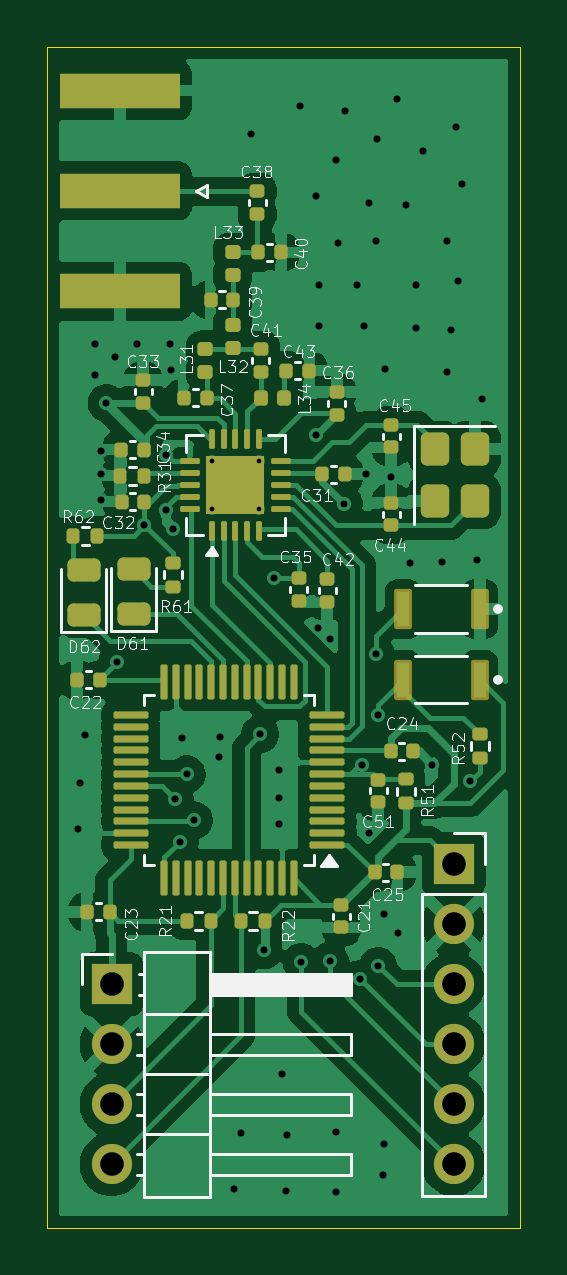
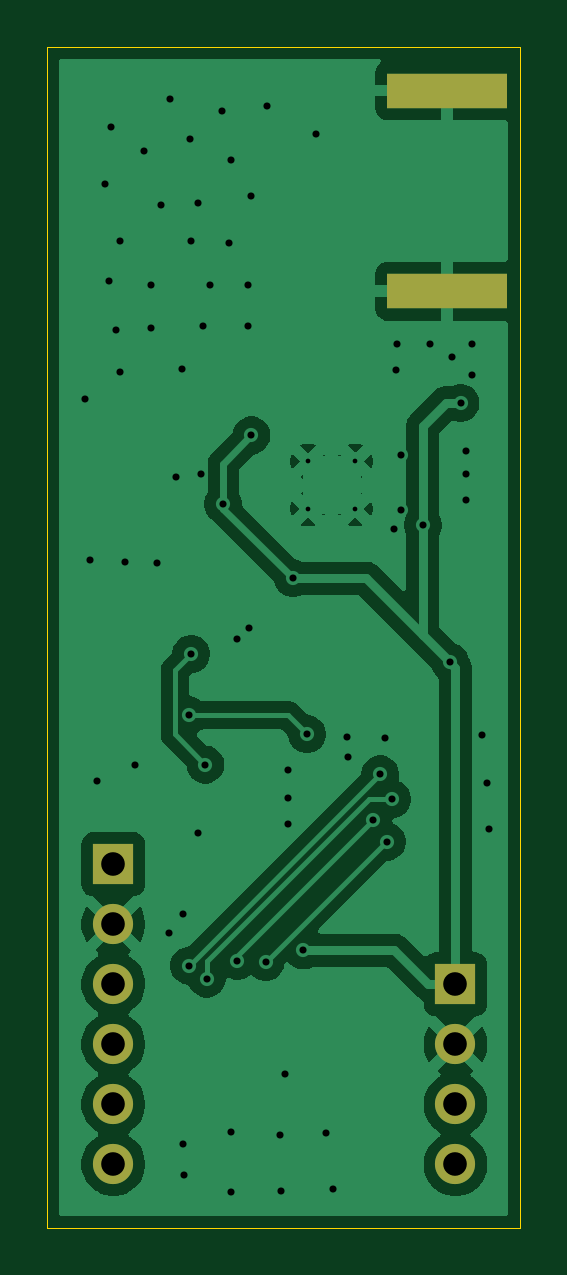
Circuit board: 11 layer files. Board 20.0 x 50.0 mm.
- bottom_copper: Sensor-B_Cu.gbr (49414 bytes)
- bottom_mask: Sensor-B_Mask.gbr (920 bytes)
- paste: Sensor-B_Paste.gbr (552 bytes)
- bottom_silk: Sensor-B_Silkscreen.gbr (450 bytes)
- outline: Sensor-Edge_Cuts.gbr (609 bytes)
- top_copper: Sensor-F_Cu.gbr (119001 bytes)
- top_mask: Sensor-F_Mask.gbr (7981 bytes)
- paste: Sensor-F_Paste.gbr (7691 bytes)
- top_silk: Sensor-F_Silkscreen.gbr (68402 bytes)
- drill: Sensor-NPTH.drl (269 bytes)
- drill: Sensor-PTH.drl (1937 bytes)

=== bottom_copper: Sensor-B_Cu.gbr (49414 bytes, source omitted) ===
=== bottom_mask: Sensor-B_Mask.gbr ===
%TF.GenerationSoftware,KiCad,Pcbnew,9.0.6*%
%TF.CreationDate,2026-01-14T21:48:58+07:00*%
%TF.ProjectId,Sensor,53656e73-6f72-42e6-9b69-6361645f7063,rev?*%
%TF.SameCoordinates,Original*%
%TF.FileFunction,Soldermask,Bot*%
%TF.FilePolarity,Negative*%
%FSLAX46Y46*%
G04 Gerber Fmt 4.6, Leading zero omitted, Abs format (unit mm)*
G04 Created by KiCad (PCBNEW 9.0.6) date 2026-01-14 21:48:58*
%MOMM*%
%LPD*%
G01*
G04 APERTURE LIST*
%ADD10R,5.080000X1.500000*%
%ADD11R,1.700000X1.700000*%
%ADD12C,1.700000*%
G04 APERTURE END LIST*
D10*
%TO.C,J31*%
X103062500Y-110350000D03*
X103062500Y-101850000D03*
%TD*%
D11*
%TO.C,J53*%
X117200000Y-134600000D03*
D12*
X117200000Y-137140000D03*
X117200000Y-139680000D03*
X117200000Y-142220000D03*
X117200000Y-144760000D03*
X117200000Y-147300000D03*
%TD*%
D11*
%TO.C,J52*%
X102715000Y-139690000D03*
D12*
X102715000Y-142230000D03*
X102715000Y-144770000D03*
X102715000Y-147310000D03*
%TD*%
M02*

=== paste: Sensor-B_Paste.gbr ===
%TF.GenerationSoftware,KiCad,Pcbnew,9.0.6*%
%TF.CreationDate,2026-01-14T21:48:58+07:00*%
%TF.ProjectId,Sensor,53656e73-6f72-42e6-9b69-6361645f7063,rev?*%
%TF.SameCoordinates,Original*%
%TF.FileFunction,Paste,Bot*%
%TF.FilePolarity,Positive*%
%FSLAX46Y46*%
G04 Gerber Fmt 4.6, Leading zero omitted, Abs format (unit mm)*
G04 Created by KiCad (PCBNEW 9.0.6) date 2026-01-14 21:48:58*
%MOMM*%
%LPD*%
G01*
G04 APERTURE LIST*
%ADD10R,5.080000X1.500000*%
G04 APERTURE END LIST*
D10*
%TO.C,J31*%
X103062500Y-110350000D03*
X103062500Y-101850000D03*
%TD*%
M02*

=== bottom_silk: Sensor-B_Silkscreen.gbr ===
%TF.GenerationSoftware,KiCad,Pcbnew,9.0.6*%
%TF.CreationDate,2026-01-14T21:48:58+07:00*%
%TF.ProjectId,Sensor,53656e73-6f72-42e6-9b69-6361645f7063,rev?*%
%TF.SameCoordinates,Original*%
%TF.FileFunction,Legend,Bot*%
%TF.FilePolarity,Positive*%
%FSLAX46Y46*%
G04 Gerber Fmt 4.6, Leading zero omitted, Abs format (unit mm)*
G04 Created by KiCad (PCBNEW 9.0.6) date 2026-01-14 21:48:58*
%MOMM*%
%LPD*%
G01*
G04 APERTURE LIST*
G04 APERTURE END LIST*
M02*

=== outline: Sensor-Edge_Cuts.gbr ===
%TF.GenerationSoftware,KiCad,Pcbnew,9.0.6*%
%TF.CreationDate,2026-01-14T21:48:58+07:00*%
%TF.ProjectId,Sensor,53656e73-6f72-42e6-9b69-6361645f7063,rev?*%
%TF.SameCoordinates,Original*%
%TF.FileFunction,Profile,NP*%
%FSLAX46Y46*%
G04 Gerber Fmt 4.6, Leading zero omitted, Abs format (unit mm)*
G04 Created by KiCad (PCBNEW 9.0.6) date 2026-01-14 21:48:58*
%MOMM*%
%LPD*%
G01*
G04 APERTURE LIST*
%TA.AperFunction,Profile*%
%ADD10C,0.050000*%
%TD*%
G04 APERTURE END LIST*
D10*
X100000000Y-100000000D02*
X120000000Y-100000000D01*
X120000000Y-150000000D01*
X100000000Y-150000000D01*
X100000000Y-100000000D01*
M02*

=== top_copper: Sensor-F_Cu.gbr (119001 bytes, source omitted) ===
=== top_mask: Sensor-F_Mask.gbr (7981 bytes, source omitted) ===
=== paste: Sensor-F_Paste.gbr (7691 bytes, source omitted) ===
=== top_silk: Sensor-F_Silkscreen.gbr (68402 bytes, source omitted) ===
=== drill: Sensor-NPTH.drl ===
M48
; DRILL file {KiCad 9.0.6} date 2026-01-14T21:49:04+0700
; FORMAT={-:-/ absolute / metric / decimal}
; #@! TF.CreationDate,2026-01-14T21:49:04+07:00
; #@! TF.GenerationSoftware,Kicad,Pcbnew,9.0.6
; #@! TF.FileFunction,NonPlated,1,2,NPTH
FMAT,2
METRIC
%
G90
G05
M30

=== drill: Sensor-PTH.drl ===
M48
; DRILL file {KiCad 9.0.6} date 2026-01-14T21:49:04+0700
; FORMAT={-:-/ absolute / metric / decimal}
; #@! TF.CreationDate,2026-01-14T21:49:04+07:00
; #@! TF.GenerationSoftware,Kicad,Pcbnew,9.0.6
; #@! TF.FileFunction,Plated,1,2,PTH
FMAT,2
METRIC
; #@! TA.AperFunction,Plated,PTH,ComponentDrill
T1C0.200
; #@! TA.AperFunction,Plated,PTH,ViaDrill
T2C0.300
; #@! TA.AperFunction,Plated,PTH,ComponentDrill
T3C1.000
%
G90
G05
T1
X106.96Y-117.555
X106.96Y-119.555
X108.96Y-117.555
X108.96Y-119.555
T2
X101.3Y-133.1
X101.4Y-131.15
X101.6Y-129.15
X102.0Y-112.6
X102.0Y-113.9
X102.25Y-117.1
X102.25Y-118.1
X102.25Y-119.2
X102.5Y-115.08
X102.85Y-113.15
X102.95Y-126.05
X103.8Y-112.6
X104.1Y-120.25
X105.0Y-117.3
X105.0Y-119.6
X105.2Y-112.6
X105.25Y-113.7
X105.3Y-120.4
X105.4Y-131.85
X105.6Y-133.65
X105.7Y-129.25
X105.9Y-130.8
X106.2Y-132.75
X107.25Y-130.05
X107.3Y-129.2
X107.9Y-148.35
X108.2Y-146.0
X108.6Y-103.7
X109.0Y-129.1
X109.15Y-138.25
X109.6Y-122.5
X109.8Y-130.6
X109.8Y-131.8
X109.8Y-132.9
X109.95Y-143.5
X110.1Y-148.45
X110.15Y-146.05
X110.7Y-102.5
X110.75Y-138.75
X111.35Y-106.3
X111.35Y-116.45
X111.45Y-124.6
X111.5Y-110.1
X111.5Y-111.8
X111.95Y-125.05
X111.95Y-138.7
X112.2Y-104.8
X112.2Y-145.95
X112.2Y-148.5
X112.3Y-108.3
X112.55Y-119.35
X112.6Y-102.7
X113.1Y-110.1
X113.25Y-139.45
X113.3Y-130.387
X113.4Y-111.8
X113.5Y-118.1
X113.6Y-106.6
X113.6Y-133.3
X113.9Y-108.2
X113.9Y-125.7
X113.95Y-103.9
X114.0Y-128.3
X114.0Y-138.9
X114.2Y-147.75
X114.25Y-136.7
X114.25Y-146.45
X114.3Y-113.65
X114.55Y-118.23
X114.8Y-102.2
X114.85Y-137.5
X115.2Y-106.7
X115.35Y-121.85
X115.6Y-110.1
X115.6Y-111.9
X115.9Y-104.4
X116.3Y-130.4
X116.7Y-121.8
X116.9Y-108.2
X116.9Y-113.75
X117.1Y-112.0
X117.3Y-103.4
X117.4Y-109.9
X117.55Y-105.8
X117.9Y-131.1
X118.2Y-121.712
X118.4Y-114.9
T3
X102.715Y-139.69
X102.715Y-142.23
X102.715Y-144.77
X102.715Y-147.31
X117.2Y-134.6
X117.2Y-137.14
X117.2Y-139.68
X117.2Y-142.22
X117.2Y-144.76
X117.2Y-147.3
M30

